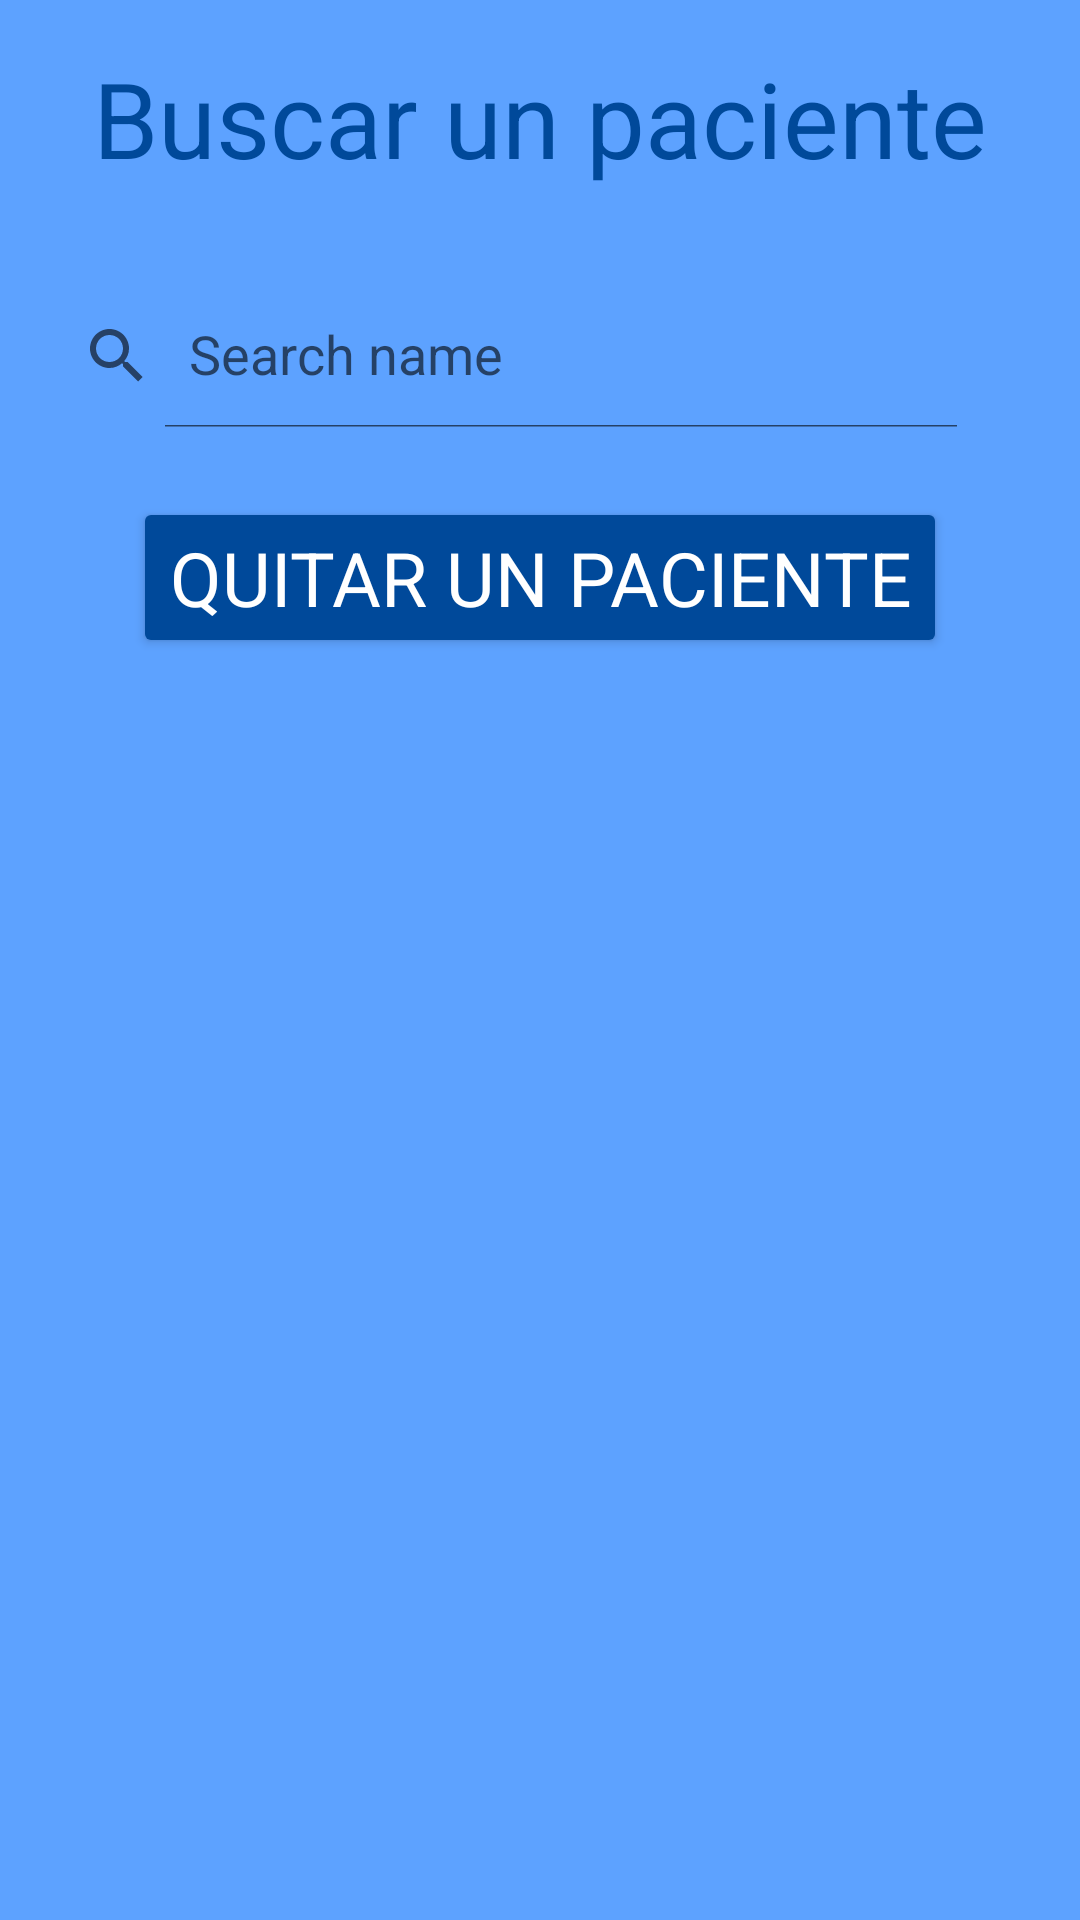

Android layout source for this screen:
<!-- AndroidManifest.xml: application theme Theme.Agenda_Citas_Medicas -->
<!-- res/layout/activity_buscar_paciente.xml -->
<?xml version="1.0" encoding="utf-8"?>
<androidx.constraintlayout.widget.ConstraintLayout xmlns:android="http://schemas.android.com/apk/res/android"
    xmlns:app="http://schemas.android.com/apk/res-auto"
    xmlns:tools="http://schemas.android.com/tools"
    android:layout_width="match_parent"
    android:layout_height="match_parent"
    android:background="@color/p_light"
    tools:context=".buscar_receta">


    <TextView
        android:id="@+id/textView11"
        style="@style/style_tittle"
        android:layout_width="wrap_content"
        android:layout_height="wrap_content"
        android:layout_gravity="center"
        android:layout_marginTop="16dp"
        android:layout_marginBottom="32dp"
        android:text="Buscar un paciente"
        android:textColor="@color/blue_bass"
        android:textSize="35dp"
        app:layout_constraintBottom_toTopOf="@+id/search_bar"
        app:layout_constraintEnd_toEndOf="parent"
        app:layout_constraintStart_toStartOf="parent"
        app:layout_constraintTop_toTopOf="parent" />

    <ImageView
        android:id="@+id/imageView4"
        android:layout_width="81dp"
        android:layout_height="0dp"
        android:layout_marginBottom="324dp"
        android:src="@drawable/medicina"
        app:layout_constraintBottom_toBottomOf="parent"
        app:layout_constraintEnd_toEndOf="parent"
        app:layout_constraintStart_toStartOf="parent"
        app:layout_constraintTop_toBottomOf="@+id/button2" />

    <androidx.appcompat.widget.SearchView
        android:id="@+id/search_bar"
        android:layout_width="wrap_content"
        android:layout_height="wrap_content"
        android:layout_marginEnd="33dp"
        android:layout_marginBottom="23dp"
        android:outlineAmbientShadowColor="#EEE3CB"
        app:iconifiedByDefault="false"
        app:layout_constraintBottom_toTopOf="@+id/button2"
        app:layout_constraintEnd_toEndOf="parent"
        app:layout_constraintTop_toBottomOf="@+id/textView11"
        app:queryHint="Search name"></androidx.appcompat.widget.SearchView>

    <Button
        android:id="@+id/button2"
        style="@style/style_button_dark"
        android:layout_width="wrap_content"
        android:layout_height="wrap_content"
        android:layout_marginBottom="106dp"
        android:text="Quitar un Paciente"
        app:layout_constraintBottom_toTopOf="@+id/imageView4"
        app:layout_constraintEnd_toEndOf="parent"
        app:layout_constraintStart_toStartOf="parent"
        app:layout_constraintTop_toBottomOf="@+id/search_bar" />


</androidx.constraintlayout.widget.ConstraintLayout>
<!-- resources referenced by this layout -->
<resources>
  <color name="blue_bass">#00499a</color>
  <color name="p_light">#5da2ff</color>
  <style name="style_button_dark">
          <item name="android:backgroundTint">@color/blue_bass</item>
          <item name="android:textColor">@color/white</item>
          <item name="android:textSize">25dp</item>
          <item name="fontFamily">@font/greys</item>
      </style>
  <style name="style_tittle">
      <item name="android:textColor">@color/blue_medicina</item>
      <item name="fontFamily">@font/greys</item>
      </style>
  <style name="Theme.Agenda_Citas_Medicas" parent="Theme.MaterialComponents.DayNight.DarkActionBar">
          
          <item name="colorPrimary">@color/purple_500</item>
          <item name="colorPrimaryVariant">@color/purple_700</item>
          <item name="colorOnPrimary">@color/white</item>
          
          <item name="colorSecondary">@color/teal_200</item>
          <item name="colorSecondaryVariant">@color/teal_700</item>
          <item name="colorOnSecondary">@color/black</item>
          
          <item name="android:statusBarColor">?attr/colorPrimaryVariant</item>
          
      </style>
  <color name="white">#FFFFFFFF</color>
  <color name="blue_medicina">#0474cc</color>
  <color name="purple_500">#FF6200EE</color>
  <color name="purple_700">#FF3700B3</color>
  <color name="teal_200">#FFBF00</color>
  <color name="teal_700">#FF018786</color>
  <color name="black">#FF000000</color>
</resources>
